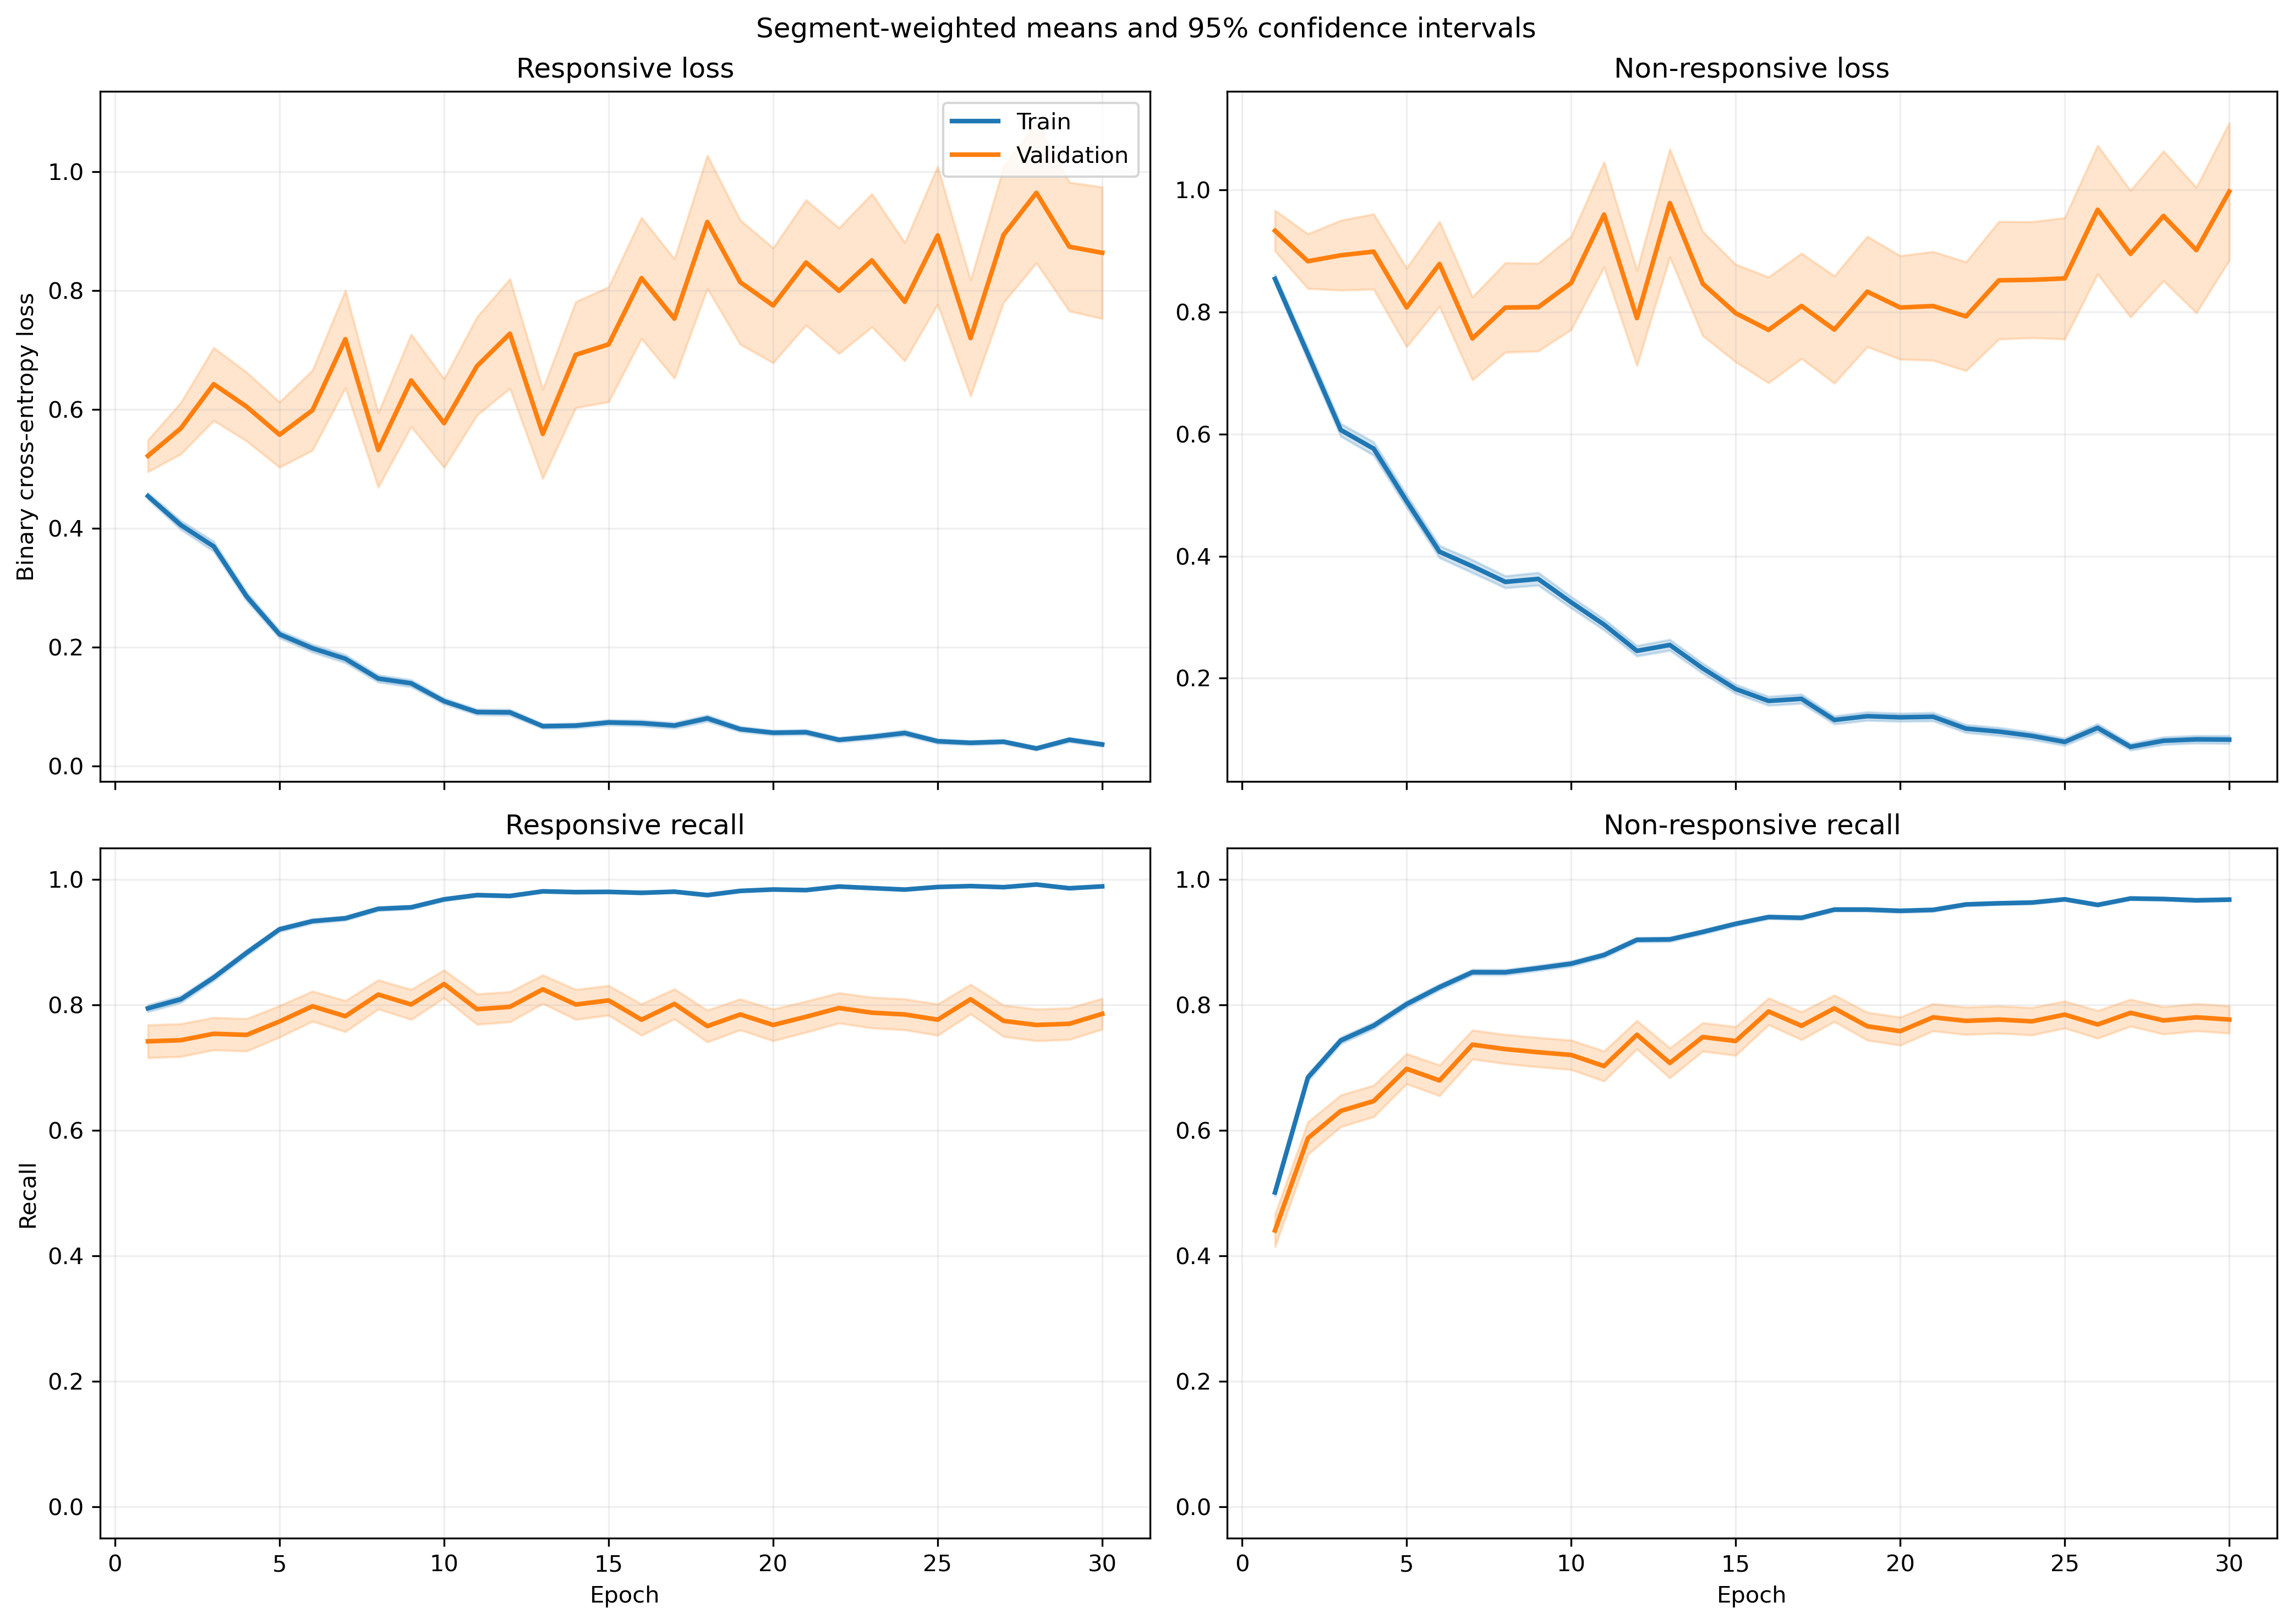

The file beside this chart, header and first rows:
fold, epoch, split, r_loss, r_loss_count, r_loss_sum, r_loss_sum_sq, r_recall, r_recall_count, r_recall_sum, r_recall_sum_sq, nr_loss, nr_loss_count, nr_loss_sum, nr_loss_sum_sq, nr_recall, nr_recall_count, nr_recall_sum, nr_recall_sum_sq
1, 1, train, 0.4346, 1063, 461.9, 327.2, 0.8147, 1063, 866.0, 866.0, 0.8986, 1401, 1259, 1580, 0.4575, 1401, 641.0, 641.0
1, 1, validation, 0.1293, 10, 1.293, 0.1999, 1.0, 10, 10.0, 10.0, , 0, 0.0, 0.0, , 0, 0.0, 0.0
1, 2, train, 0.375, 1063, 398.6, 521.5, 0.826, 1063, 878.0, 878.0, 0.7613, 1401, 1067, 2013, 0.6817, 1401, 955.0, 955.0
1, 2, validation, 0.05067, 10, 0.5067, 0.0331, 1.0, 10, 10.0, 10.0, , 0, 0.0, 0.0, , 0, 0.0, 0.0
1, 3, train, 0.2858, 1063, 303.8, 343.6, 0.8909, 1063, 947.0, 947.0, 0.6073, 1401, 850.8, 1509, 0.7231, 1401, 1013, 1013
1, 3, validation, 0.05528, 10, 0.5528, 0.0385, 1.0, 10, 10.0, 10.0, , 0, 0.0, 0.0, , 0, 0.0, 0.0
1, 4, train, 0.2867, 1063, 304.8, 387.9, 0.8937, 1063, 950.0, 950.0, 0.4642, 1401, 650.3, 1145, 0.7951, 1401, 1114, 1114
1, 4, validation, 0.07457, 10, 0.7457, 0.09222, 1.0, 10, 10.0, 10.0, , 0, 0.0, 0.0, , 0, 0.0, 0.0
1, 5, train, 0.2082, 1063, 221.3, 285.9, 0.9276, 1063, 986.0, 986.0, 0.4604, 1401, 645, 1357, 0.8158, 1401, 1143, 1143
1, 5, validation, 0.03562, 10, 0.3562, 0.02278, 1.0, 10, 10.0, 10.0, , 0, 0.0, 0.0, , 0, 0.0, 0.0
1, 6, train, 0.2965, 1063, 315.2, 449.1, 0.8871, 1063, 943.0, 943.0, 0.3202, 1401, 448.6, 778.1, 0.8558, 1401, 1199, 1199
1, 6, validation, 0.06515, 10, 0.6515, 0.1839, 1.0, 10, 10.0, 10.0, , 0, 0.0, 0.0, , 0, 0.0, 0.0
1, 7, train, 0.1178, 1063, 125.3, 167.7, 0.9661, 1063, 1027, 1027, 0.473, 1401, 662.6, 1607, 0.8108, 1401, 1136, 1136
1, 7, validation, 0.00932, 10, 0.0932, 0.001122, 1.0, 10, 10.0, 10.0, , 0, 0.0, 0.0, , 0, 0.0, 0.0
1, 8, train, 0.1027, 1063, 109.1, 158.7, 0.9699, 1063, 1031, 1031, 0.3682, 1401, 515.9, 1378, 0.8622, 1401, 1208, 1208
1, 8, validation, 0.01314, 10, 0.1314, 0.003137, 1.0, 10, 10.0, 10.0, , 0, 0.0, 0.0, , 0, 0.0, 0.0
1, 9, train, 0.1609, 1063, 171, 275.5, 0.9492, 1063, 1009, 1009, 0.2254, 1401, 315.8, 639.5, 0.9051, 1401, 1268, 1268
1, 9, validation, 0.02049, 10, 0.2049, 0.00685, 1.0, 10, 10.0, 10.0, , 0, 0.0, 0.0, , 0, 0.0, 0.0
1, 10, train, 0.1621, 1063, 172.3, 216.5, 0.9454, 1063, 1005, 1005, 0.2456, 1401, 344.1, 582.8, 0.8958, 1401, 1255, 1255
1, 10, validation, 0.02874, 10, 0.2874, 0.01708, 1.0, 10, 10.0, 10.0, , 0, 0.0, 0.0, , 0, 0.0, 0.0
1, 11, train, 0.08265, 1063, 87.85, 106.3, 0.9784, 1063, 1040, 1040, 0.2601, 1401, 364.4, 786.5, 0.8951, 1401, 1254, 1254
1, 11, validation, 0.01459, 10, 0.1459, 0.002969, 1.0, 10, 10.0, 10.0, , 0, 0.0, 0.0, , 0, 0.0, 0.0
1, 12, train, 0.07569, 1063, 80.46, 126.3, 0.9812, 1063, 1043, 1043, 0.2148, 1401, 300.9, 695.1, 0.9143, 1401, 1281, 1281
1, 12, validation, 0.01078, 10, 0.1078, 0.001386, 1.0, 10, 10.0, 10.0, , 0, 0.0, 0.0, , 0, 0.0, 0.0
1, 13, train, 0.1539, 1063, 163.5, 228.8, 0.9417, 1063, 1001, 1001, 0.2212, 1401, 310, 708.2, 0.9136, 1401, 1280, 1280
1, 13, validation, 0.01047, 10, 0.1047, 0.002808, 1.0, 10, 10.0, 10.0, , 0, 0.0, 0.0, , 0, 0.0, 0.0
1, 14, train, 0.06294, 1063, 66.91, 84.75, 0.9812, 1063, 1043, 1043, 0.2045, 1401, 286.5, 659.1, 0.9222, 1401, 1292, 1292
1, 14, validation, 0.005837, 10, 0.05837, 0.0004308, 1.0, 10, 10.0, 10.0, , 0, 0.0, 0.0, , 0, 0.0, 0.0
1, 15, train, 0.08759, 1063, 93.11, 153.4, 0.9727, 1063, 1034, 1034, 0.1291, 1401, 180.9, 406, 0.9529, 1401, 1335, 1335
1, 15, validation, 0.004127, 10, 0.04127, 0.000235, 1.0, 10, 10.0, 10.0, , 0, 0.0, 0.0, , 0, 0.0, 0.0
1, 16, train, 0.04417, 1063, 46.96, 65.81, 0.9859, 1063, 1048, 1048, 0.2227, 1401, 311.9, 919, 0.9322, 1401, 1306, 1306
1, 16, validation, 0.004255, 10, 0.04255, 0.0002689, 1.0, 10, 10.0, 10.0, , 0, 0.0, 0.0, , 0, 0.0, 0.0
1, 17, train, 0.09185, 1063, 97.63, 270.4, 0.9718, 1063, 1033, 1033, 0.156, 1401, 218.6, 646.4, 0.9443, 1401, 1323, 1323
1, 17, validation, 0.004041, 10, 0.04041, 0.0002648, 1.0, 10, 10.0, 10.0, , 0, 0.0, 0.0, , 0, 0.0, 0.0
1, 18, train, 0.093, 1063, 98.86, 187.7, 0.9661, 1063, 1027, 1027, 0.09359, 1401, 131.1, 324.3, 0.9629, 1401, 1349, 1349
1, 18, validation, 0.005212, 10, 0.05212, 0.0004155, 1.0, 10, 10.0, 10.0, , 0, 0.0, 0.0, , 0, 0.0, 0.0
1, 19, train, 0.0396, 1063, 42.1, 77.61, 0.9887, 1063, 1051, 1051, 0.1319, 1401, 184.7, 521.3, 0.955, 1401, 1338, 1338
1, 19, validation, 0.003772, 10, 0.03772, 0.0002123, 1.0, 10, 10.0, 10.0, , 0, 0.0, 0.0, , 0, 0.0, 0.0
1, 20, train, 0.05569, 1063, 59.2, 97.96, 0.984, 1063, 1046, 1046, 0.156, 1401, 218.5, 462.6, 0.9443, 1401, 1323, 1323
1, 20, validation, 0.00589, 10, 0.0589, 0.0005086, 1.0, 10, 10.0, 10.0, , 0, 0.0, 0.0, , 0, 0.0, 0.0
1, 21, train, 0.07294, 1063, 77.54, 120.2, 0.9784, 1063, 1040, 1040, 0.1706, 1401, 239, 529.8, 0.9386, 1401, 1315, 1315
1, 21, validation, 0.005181, 10, 0.05181, 0.0004035, 1.0, 10, 10.0, 10.0, , 0, 0.0, 0.0, , 0, 0.0, 0.0
1, 22, train, 0.03781, 1063, 40.19, 44.9, 0.9925, 1063, 1055, 1055, 0.1551, 1401, 217.3, 408.6, 0.9415, 1401, 1319, 1319
1, 22, validation, 0.007812, 10, 0.07812, 0.0009333, 1.0, 10, 10.0, 10.0, , 0, 0.0, 0.0, , 0, 0.0, 0.0
1, 23, train, 0.03431, 1063, 36.47, 66.45, 0.9925, 1063, 1055, 1055, 0.09109, 1401, 127.6, 339.1, 0.9729, 1401, 1363, 1363
1, 23, validation, 0.005532, 10, 0.05532, 0.0005888, 1.0, 10, 10.0, 10.0, , 0, 0.0, 0.0, , 0, 0.0, 0.0
1, 24, train, 0.02382, 1063, 25.32, 54.91, 0.9953, 1063, 1058, 1058, 0.1832, 1401, 256.7, 810.1, 0.9365, 1401, 1312, 1312
1, 24, validation, 0.002393, 10, 0.02393, 9.58414495926263e-05, 1.0, 10, 10.0, 10.0, , 0, 0.0, 0.0, , 0, 0.0, 0.0
1, 25, train, 0.1052, 1063, 111.8, 175, 0.9548, 1063, 1015, 1015, 0.08918, 1401, 124.9, 308, 0.9714, 1401, 1361, 1361
1, 25, validation, 0.01122, 10, 0.1122, 0.003473, 1.0, 10, 10.0, 10.0, , 0, 0.0, 0.0, , 0, 0.0, 0.0
1, 26, train, 0.0495, 1063, 52.62, 119.6, 0.9831, 1063, 1045, 1045, 0.07669, 1401, 107.4, 398.3, 0.9764, 1401, 1368, 1368
1, 26, validation, 0.002045, 10, 0.02045, 5.781222944278852e-05, 1.0, 10, 10.0, 10.0, , 0, 0.0, 0.0, , 0, 0.0, 0.0
1, 27, train, 0.0396, 1063, 42.09, 76.33, 0.9887, 1063, 1051, 1051, 0.09951, 1401, 139.4, 390.9, 0.9714, 1401, 1361, 1361
1, 27, validation, 0.003901, 10, 0.03901, 0.0002798, 1.0, 10, 10.0, 10.0, , 0, 0.0, 0.0, , 0, 0.0, 0.0
1, 28, train, 0.01396, 1063, 14.84, 30.85, 0.9991, 1063, 1062, 1062, 0.1027, 1401, 143.9, 396.9, 0.9672, 1401, 1355, 1355
1, 28, validation, 0.00226, 10, 0.0226, 6.0726730453097844e-05, 1.0, 10, 10.0, 10.0, , 0, 0.0, 0.0, , 0, 0.0, 0.0
1, 29, train, 0.02843, 1063, 30.22, 68.99, 0.9915, 1063, 1054, 1054, 0.108, 1401, 151.3, 444.2, 0.9643, 1401, 1351, 1351
1, 29, validation, 0.002313, 10, 0.02313, 0.000104, 1.0, 10, 10.0, 10.0, , 0, 0.0, 0.0, , 0, 0.0, 0.0
1, 30, train, 0.08409, 1063, 89.38, 182.4, 0.9727, 1063, 1034, 1034, 0.1161, 1401, 162.7, 412, 0.9607, 1401, 1346, 1346
1, 30, validation, 0.02835, 10, 0.2835, 0.05147, 1.0, 10, 10.0, 10.0, , 0, 0.0, 0.0, , 0, 0.0, 0.0
... 1,140 more rows
